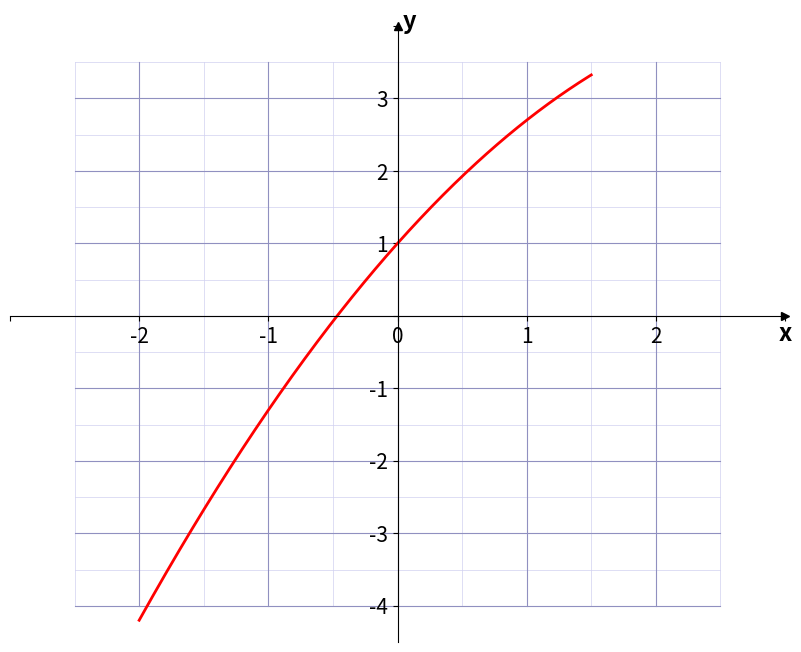

Recreate this plot in Python.
#!/usr/bin/python3
#
# bmsw_graph_lib.py
#
# (c) 01_01_2026 philipp.freimann@bms-w.ch
#    (with help of gemini.google.com)
#    src: https://www.github.com/pheek/pyPlotLib
# Das Schweizer Koordinatensystem hat Pfeile, die über das Gitter hinausragen,
# was beim standard-Plot (mathplotilb/gnuplot/geogebra) nicht der Fall ist.
#
# Mit dieser Library sind möglich:
#   Funktionen
#   Texte
#   Linien
#   Punkte
#   Dann folgende Diagramm-Arten:
#     * Bar-Chart
#     * Histogramm
#     * Boxplot
#   Beim Boxplot beachten, dass "show_y_axis=False" gesetzt werden muss, denn
#   beim Boxplot macht die y-Achse keinen Sinn.
#


import matplotlib.pyplot     as     plt
import numpy                 as     np
from   matplotlib.ticker     import MultipleLocator, FuncFormatter
from   matplotlib.transforms import offset_copy
from   matplotlib.patches    import Polygon

# für Filenamen Erkennung
import sys
from   pathlib               import Path

##
# class BmsGraphLib
# import and use as in the /examples/
#

class BmswGraphLib:
	## attributes:
	# fig: figure
	# ax : axes

	##
  # Konstruktor
	def __init__(self):
		self.base_fontsize = 12  # Standard-Schriftgröße
		# Delegation an NumPy für Vektorfähigkeit
		self.log   = np.log
		self.log10 = np.log10
		self.sin   = np.sin
		self.cos   = np.cos
		self.tan   = np.tan
		self.sqrt  = np.sqrt # Überschreibt deine x**0.5 Version mit der schnelleren np-Variante
		self.exp   = np.exp
		self.pi    = np.pi

	def set_fontsize(self, size):
		""" Setzt die globale Schriftgröße für alle Elemente. """
		self.base_fontsize = size

	##
	# bmsw Koordinatensystem
	# Abgesehen vom Kreisdiagramm sollte immer ein Koordinatensystem
	# zugrunde liegen.
	# x_min, ... geben den Ausschnitt im kartesischen Koordinatensystem an.
	# show_y_axis sollte beim Boxplot auf False gesetzt werden.
	#

	def draw_system(self, x_min, x_max, y_min, y_max, show_y_axis=True, trig=False, step_x=1.0, step_y=1.0, grid_x=None, grid_y=None):
		"""
		Factory-Methode: Erstellt das System basierend auf dem Modus (Standard oder Trig).
		"""
		self.fig, self.ax = plt.subplots(figsize=(10, 8))

		# Entscheidung, welche Logik genutzt wird
		if trig:
			impl = _BmswTrigImpl(self)
		else:
			impl = _BmswStandardImpl(self, step_x=step_x, step_y=step_y, grid_x=grid_x, grid_y=grid_y)

		impl.setup(x_min, x_max, y_min, y_max, show_y_axis)

# END bmswCoordinateSystem


	##
	# Schreibe einen Text
	def text(self, x, y, label, color="#0044cc", fontweight='bold',ha='center'):
		self.ax.text(x, y, label, color=color, fontsize=self.base_fontsize, fontweight=fontweight, ha=ha)


	##
	# Zeichne eine Markierung (dot, cross, ...
	# Dies ist eine simple Weiterleitung an "ax.plot()"
	def dot(self, *args, **kwargs):
		"""
		Zeichnet einen Punkt. Standardmäßig ein schwarzer Kreis ('ko').
		Gibt das erzeugte Line2D-Objekt zurück.
		"""
		if len(args) == 2:
			# Hier das return nutzen, um das Matplotlib-Objekt durchzureichen
			return self.ax.plot(*args, 'ko', **kwargs)
		return self.ax.plot(*args, **kwargs)



	##
	# Beschrifteter Punkt
	def labeled_dot(self, x, y, label, color='#ff0000', offset=(0.2, 0.1)):
		self.dot(x, y, 'o', color=color) # Punkt
		self.text(x + offset[0], y + offset[1], label, color=color, ha='left')

	##
	# Zeichnen von Funktionen
	# Am einfachsten geht das mit lambda-Funktionen:
	# # draw_function_into_system(ax, lambda x: 0.5 * x**2 - 2, (-3.5, 3.5), label="Parabel", color='#33ddee')
	# ax     : Achse aus dem Koordinatensystem
	# func   : Die zu zeichnende Funktion
	# x_range: Definitionsbereich
	# label  : Beschriftung (optional)
	# color  : Farbe (optional)
	def draw_function_into_system(self, func, x_range, label=None, color=None):
		"""
		Zeichnet eine mathematische Funktion in das System ein.
		func: Eine Lambda-Funktion oder normale Funktion
		x_range: Ein Tupel (start, ende)
		"""
		x = np.linspace(x_range[0], x_range[1], 400)

		with np.errstate(all='ignore'):
			v_func = np.vectorize(func)
			try:
				y = func(x)
			except (TypeError, ValueError):
				y = v_func(x)

		line, = self.ax.plot(x, y, linewidth=2, label=label, color=color, zorder=2)

		return line


	##
	# Draw Polygon
	def draw_polygon(self, points, color='#e74c3c', label=None):
		"""
		Zeichnet ein geschlossenes, gefülltes Polygon.
		points: Liste von Koordinaten-Paaren, z. B. [[x1, y1], [x2, y2], ...]
		color: Die Hauptfarbe für Rand und Fläche (Fläche erhält 20% Opazität)
		"""
		# 20% Opazität für die Fläche (Hex '33')
		fill_color = f"{color}33" if color.startswith('#') else color

		# Das Polygon-Objekt erstellen
		# closed=True sorgt dafür, dass der letzte Punkt mit dem ersten verbunden wird
		poly = Polygon(points, closed=True,
		               facecolor=fill_color,
		               edgecolor=color,
		               linewidth=2,
		               zorder=3,
		               label=label)

		self.ax.add_patch(poly)
		return poly


	##
	# Ein Bar-Chart als "Säulendiagramm"
	# mit "set_custom_labels" können die Säulen einzeln beschriftet werden.
	# siehe folder /examples/
	#
	def draw_bar_chart(self, x_values, y_values, label=None, color='#3498db', width=0.8):
		"""
		Zeichnet ein Säulendiagramm in das bestehende System.
		width=1.0 würde bedeuten, dass die Säulen einander berühren.
		"""
		# align='edge' setzt die linke Kante der Säule auf den x-Wert.
		# align='center' (Standard) setzt die Mitte der Säule auf den x-Wert.
		bars = self.ax.bar(x_values, y_values,
		                   width=width,
		                   color=color,
		                   label=label,
		                   edgecolor='black',
		                   linewidth=1,
		                   zorder=3)
		return bars


	##
	# Eigene Beschritfungen für draw_bar_chart()
	#
	def set_custom_labels(self, x_values, labels):
		"""
		Ersetzt die Zahlen an der x-Achse durch Text-Labels.
		x_values: Die Positionen (z. B. [1, 2, 3])
		labels: Die Texte (z. B. ['S', 'M', 'L'])
		"""
		self.ax.set_xticks(x_values)
		self.ax.set_xticklabels(labels, fontweight='bold', fontsize=self.base_fontsize + 2)


	def set_trig_labels(self):
		# Beispielhaft für ein System von -pi bis pi
		positions = [-np.pi, -np.pi/2, 0, np.pi/2, np.pi, 1.5*np.pi, 2*np.pi]
		labels = [r'$-\pi$', r'$-\frac{\pi}{2}$', '0', r'$\frac{\pi}{2}$', r'$\pi$', r'$\frac{3\pi}{2}$', r'$2\pi$']
		self.set_custom_labels(positions, labels)


	##
	# Ein Histogramm
	#
	def draw_histogram(self, data, bin_width, start_value, label=None, color='#2ecc71'):
		"""
		Zeichnet ein Histogramm mit fester Säulenbreite und definiertem Startwert.
		data: Die Liste der Rohdaten (z. B. [1.2, 1.5, 2.3, 2.7, ...])
		bin_width: Breite einer Säule (z. B. 1.0)
		start_value: Wo die erste Säule beginnen soll
		"""
		# Berechne die Klassengrenzen (Bins) basierend auf den Daten
		max_val = max(data) if data else start_value
		bins = np.arange(start_value, max_val + bin_width + 1, bin_width)

		# Histogramm zeichnen
		# edgecolor='black' sorgt für die Trennung der Säulen (Schulbuch-Stil)
		n, bins, patches = self.ax.hist(data,
		                                bins=bins,
		                                color=color,
		                                label=label,
		                                edgecolor='black',
		                                linewidth=1,
		                                zorder=3,
		                                alpha=0.8)
		return n, bins


	##
	# Boxplot
	#
	def draw_boxplot(self, data, y_position, height=1.45, label=None, color='#3498db', axis_label=None):
		"""
		Zeichnet einen horizontalen Boxplot mit massiv verstärkten Linien und Ausreißern.
		"""
		# Hintergrundfarbe mit Transparenz
		fill_color = f"{color}4D" if color.startswith('#') else "#cccccccc"
		
		# Verstärkte Linienstärken (ca. 3x so breit wie vorher)
		line_width_bold = 4.5  # Vorher ca. 1.5 bis 2.5
		
		bp = self.ax.boxplot(data,
		                     vert=False,
		                     positions=[y_position], 
		                     widths=height,
		                     patch_artist=True, 
		                     manage_ticks=False,
		                     # Die Box selbst
		                     boxprops=dict(facecolor=fill_color, color=color, linewidth=line_width_bold),
		                     # Der Median (der dicke Strich in der Mitte)
		                     medianprops=dict(color=color, linewidth=line_width_bold * 1.5),
		                     # Die Whisker (Antennen)
		                     whiskerprops=dict(color=color, linewidth=line_width_bold),
		                     # Die Endstriche der Whisker
		                     capprops=dict(color=color, linewidth=line_width_bold),
		                     # NEU: Die Ausreißer (flierprops) massiv vergrößern
		                     flierprops=dict(marker='o', markerfacecolor='none', 
		                                     markeredgecolor=color, markersize=12, 
		                                     markeredgewidth=3),
		                     zorder=4)

		# Optionales Label
		if label:
			self.ax.text(min(data) - 0.5, y_position, label, fontweight='bold', 
			             va='center', ha='right', fontsize=self.base_fontsize)
		
		# Achsen-Beschriftung
		if axis_label:
			self.ax.set_xlabel(axis_label, fontweight='bold', 
			                   fontsize=self.base_fontsize, labelpad=15)
		return bp

	# Unahbhängig vom Koordinatensystem:
	# mögliche modi: "none", "relativ", "absolute"
	# Wichtig: die "captions" und die "values" müssen gleich
	#          viele Anzahl Werte aufweisen.
	#
	def draw_pie_chart(self, captions, values, mode="none", title=None, colors=None):
		"""
		Erstellt ein Kreisdiagramm und fängt den Rückgabewert-Fehler ab.
		"""
		if colors is None:
			colors = [
			          '#aed6f1', # Hellblau
			          '#abebc6', # Hellgrün
			          '#fad7a0', # Hellorange
			          '#f9ebae', # Hellgelb
			          '#d2b4de', # Hellviolett
			          '#a2d9ce', # Helltürkis
			          '#edbb99', # Pfirsich
			          '#d5dbdb', # Hellgrau
			          '#f5b7b1', # Hellrot/Rosa
			          '#ebdef0'  # Flieder
			         ]

		self.fig, self.ax = plt.subplots(figsize=(8, 8))

		# Logik für die Beschriftung im Kreis
		if mode == "relativ":
			autopct_format = '%1.1f%%'
		elif mode == "absolute":
			total = sum(values)
			autopct_format = lambda p: f'{p * total / 100 :.0f}'
		else:
			autopct_format = None

		# --- Die Lösung für den ValueError ---
		results = self.ax.pie(
		                     values,
		                     labels=captions,
		                     autopct=autopct_format,
		                     startangle=90,
		                     colors=colors,
		                     radius=0.8,
		                     pctdistance=0.7,
		                     explode=[0.02] * len(values),
		                     labeldistance=1.15,
		                     textprops={'fontweight': 'bold', 'fontsize': self.base_fontsize+2}
		                    )

		# Entpacken je nach Modus
		if autopct_format is not None:
			wedges, texts, autotexts = results
			# Styling der Beschriftungen im Kreis
			plt.setp(autotexts, size=18, color="black", fontweight='bold')
		else:
			wedges, texts = results

		if title:
			self.ax.set_title(title, fontsize=self.base_fontsize+4, fontweight='bold', pad=20)

		self.ax.axis('equal')



	## draw legend (muss noch klarer sein, wo genau zu zeichnen)
	# mögliche Werte:
	# loc = "upper right"
	# loc = "center righ"
	# loc = "center left"
	# loc = "lower right"
	# loc = "lower center"
	# loc = "center"
	def legend(self, *args, **hargs):
		"""
		Zeigt die Legende an und nutzt automatisch die globale base_fontsize.
		"""
		# Debug-Print: Wenn der nicht kommt, wird die Methode nicht aufgerufen!
		print(f"DEBUG: Legend Methode der Klasse aufgerufen mit Size {self.base_fontsize}")

		if 'fontsize' not in hargs:
			hargs['fontsize'] = self.base_fontsize

		if 'prop' not in hargs:
			hargs['prop'] = {'size': self.base_fontsize}
		elif 'size' not in hargs['prop']:
			hargs['prop']['size'] = self.base_fontsize

		self.ax.legend(*args, **hargs)


	##
	# Jedes Bild kann mit
	#  save_system(fig, "meinbild.png")
	# oder mit
	#  save_system(fig, "meinbild.svg") (oder .eps / .pdf)
	# gespeichert werden.
	# mit plt.show() wird es jeweils am Ende angezeigt.
	def save_system(self, filename, dpi=300):
		"""
		Speichert die Grafik in hoher Qualität.
		.png -> Rastergrafik (gut für Word/Web)
		.eps oder .pdf -> Vektorgrafik (perfekt für LaTeX/Druck, unendlich skalierbar)
		"""
		# bbox_inches='tight' sorgt dafür, dass die Achsenbeschriftungen
		# nicht abgeschnitten werden.

		if(len(filename) < 4):
			filename = Path(sys.argv[0]).stem + "." + filename

		self.fig.savefig(filename, dpi=dpi, bbox_inches='tight', transparent=False)
		print(f"Grafik erfolgreich als {filename} gespeichert.")


	## show
	# Anzeigen der Graphik in neuem Fenster
	def show(self):
		plt.show()

# end class BmswGrapLib



#############################################################################

class _BmswBaseImpl:
	""" Basis-Logik für das Schweizer Koordinatensystem. """
	def __init__(self, parent):
		self.p = parent

	def setup(self, x_min, x_max, y_min, y_max, show_y_axis):
		puffer = 0.5
		self.p.ax.set_xlim(x_min - puffer, x_max + puffer)
		self.p.ax.set_ylim(y_min - puffer, y_max + puffer)
		self.p.ax.spines['bottom'].set_position('zero')

		if show_y_axis:
			self.p.ax.spines['left'].set_position('zero')
		else:
			self.p.ax.spines['left'].set_color('none')

		self.p.ax.spines['right'].set_color('none')
		self.p.ax.spines['top'].set_color('none')

		self.draw_grid(x_min, x_max, y_min, y_max)
		self.setup_ticks(x_min, x_max, y_min, y_max, show_y_axis)
		self.draw_arrows(x_max, y_max, show_y_axis, puffer)

	def draw_arrows(self, x_max, y_max, show_y_axis, puffer):
		# X-Achse
		self.p.ax.plot(x_max + puffer, 0, ">k", clip_on=False, zorder=5)
		x_off = offset_copy(self.p.ax.transData, fig=self.p.fig, x=0, y=-4, units='points')
		self.p.ax.text(x_max + puffer, 0, self.get_x_name(), fontsize=self.p.base_fontsize+2, fontweight='bold', ha='center', va='top', transform=x_off)
		# Y-Achse
		if show_y_axis:
			self.p.ax.plot(0, y_max + puffer, "^k", clip_on=False, zorder=5)
			y_off = offset_copy(self.p.ax.transData, fig=self.p.fig, x=4, y=3, units='points')
			self.p.ax.text(0, y_max + puffer, 'y', fontsize=self.p.base_fontsize+2, fontweight='bold', va='center', transform=y_off)


##############################################################################

class _BmswStandardImpl(_BmswBaseImpl):
	def get_x_name(self): return "x"

	def __init__(self, parent, step_x=1.0, step_y=1.0, grid_x=None, grid_y=None):
		super().__init__(parent)
		self.step_x = step_x
		self.step_y = step_y
		# Intelligente Standardwerte für das Gitter, falls nichts angegeben wurde:
		# Wenn Schrittweite 5 ist -> Gitterweite 1
		# Wenn Schrittweite 10 ist -> Gitterweite 2 oder 5 (hier wählen wir 2 für mehr Details)
		# Sonst einfach die Hälfte der Schrittweite
		self.grid_x = grid_x if grid_x is not None else (1.0 if step_x == 5.0 else step_x * 0.5)
		self.grid_y = grid_y if grid_y is not None else (1.0 if step_y == 5.0 else step_y * 0.5)

	def draw_grid(self, x_min, x_max, y_min, y_max):
		# Hilfsfunktion zum Einrasten auf das nächste Vielfache
		def get_clean_start(start, step):
			return np.ceil(start / step) * step

		# 1. Feines Gitter (Minor)
		x_start_minor = get_clean_start(x_min, self.grid_x)
		for x in np.arange(x_start_minor, x_max + 0.01, self.grid_x):
			self.p.ax.plot([x, x], [y_min, y_max], color='#d0d0f0', lw=0.5, zorder=0)
		
		y_start_minor = get_clean_start(y_min, self.grid_y)
		for y in np.arange(y_start_minor, y_max + 0.01, self.grid_y):
			self.p.ax.plot([x_min, x_max], [y, y], color='#d0d0f0', lw=0.5, zorder=0)
		
		# 2. Hauptgitter (Major - korrespondierend zu den Zahlen)
		x_start_major = get_clean_start(x_min, self.step_x)
		for x in np.arange(x_start_major, x_max + 0.01, self.step_x):
			self.p.ax.plot([x, x], [y_min, y_max], color='#9090c0', lw=0.8, zorder=0)
			
		y_start_major = get_clean_start(y_min, self.step_y)
		for y in np.arange(y_start_major, y_max + 0.01, self.step_y):
			self.p.ax.plot([x_min, x_max], [y, y], color='#9090c0', lw=0.8, zorder=0)

	def setup_ticks(self, x_min, x_max, y_min, y_max, show_y_axis):
		from matplotlib.ticker import MultipleLocator
        
		self.p.ax.xaxis.set_major_locator(MultipleLocator(self.step_x))
		# Schriftgröße für X- und Y-Achse (Zahlen) anpassen
		self.p.ax.tick_params(axis='both', which='major', labelsize=self.p.base_fontsize)

		self.p.ax.xaxis.set_major_formatter(FuncFormatter(
			lambda v, p: f'{v:g}' if x_min <= v <= x_max else ''
		))

		# Y-Achse
		if show_y_axis:
			y_ticks = np.arange(y_min, y_max + 0.1, 1.0)
			#self.p.ax.set_yticks(y_ticks)
			self.p.ax.yaxis.set_major_locator(MultipleLocator(self.step_y))
			self.p.ax.yaxis.set_major_formatter(FuncFormatter(
				lambda v, p: '' if np.isclose(v, 0) or v < y_min or v > y_max else f'{v:g}'
			))
		else:
			self.p.ax.set_yticks([])
			self.p.ax.yaxis.set_major_formatter(plt.NullFormatter())


class _BmswTrigImpl(_BmswBaseImpl):
	def get_x_name(self): return r"$\varphi$"

	def draw_grid(self, x_min, x_max, y_min, y_max):
		# Hilfsfunktion für "saubere" Gitterstarts (verhindert Verschiebung)
		def get_clean_range(start, end, step):
			first_tick = np.ceil(start / step) * step
			return np.arange(first_tick, end + 0.01, step)

		# Vertikale Linien (Winkel)
		# 30° Minor (sehr fein)
		for x in get_clean_range(x_min, x_max, np.pi/6):
			self.p.ax.plot([x, x], [y_min, y_max], color='#f0f0f8', lw=0.4, zorder=0)
		# 90° Major (etwas kräftiger)
		for x in get_clean_range(x_min, x_max, np.pi/2):
			self.p.ax.plot([x, x], [y_min, y_max], color='#e0e0f5', lw=0.7, zorder=0)

		# Horizontale Linien (Y-Werte) - Diese fehlten!
		# Wir nutzen hier die Standard-Schritte (1.0 und 0.5), da y meist linear bleibt
		for y in np.arange(np.floor(y_min), y_max + 0.01, 0.5):
			self.p.ax.plot([x_min, x_max], [y, y], color='#f0f0f8', lw=0.4, zorder=0)
		for y in np.arange(np.floor(y_min), y_max + 0.01, 1.0):
			self.p.ax.plot([x_min, x_max], [y, y], color='#e0e0f5', lw=0.7, zorder=0)

	def setup_ticks(self, x_min, x_max, y_min, y_max, show_y_axis):
		# X-Achse (Winkel)
		start_x = np.ceil(x_min / (np.pi/2)) * (np.pi/2)
		positions = np.arange(start_x, x_max + 0.01, np.pi/2)
		labels = [self._make_pi_label(p) for p in positions]
		self.p.ax.set_xticks(positions)
		# Hier hast du es schon richtig gemacht:
		self.p.ax.set_xticklabels(labels, fontsize=self.p.base_fontsize, fontweight='bold')

		# Y-Achse (Zahlen)
		if show_y_axis:
			y_ticks = np.arange(np.ceil(y_min), np.floor(y_max) + 0.1, 1.0)
			self.p.ax.set_yticks(y_ticks)
			# NEU: Auch hier die Schriftgröße für die Y-Zahlen setzen
			self.p.ax.tick_params(axis='y', labelsize=self.p.base_fontsize)
			self.p.ax.yaxis.set_major_formatter(FuncFormatter(
				lambda v, p: '' if np.isclose(v, 0) or v < y_min or v > y_max else f'{v:g}'
			))
		else:
			self.p.ax.set_yticks([])

	def _make_pi_label(self, val):
		if np.isclose(val, 0): return '0'
		if np.isclose(val, np.pi): return r'$\pi$'
		if np.isclose(val, -np.pi): return r'$-\pi$'
		# Vereinfachte Brüche (z.B. pi/2)
		frac = val / np.pi
		return r'$%.1f\pi$' % frac




## create a global instance
b = BmswGraphLib()



##
# Demo: draw a simple graph
def demo():
	b = BmswGraphLib()
	b.set_fontsize(15)
	b.draw_system(-2.5, 2.5, -4, 3.5)
	b.draw_function_into_system(lambda x: -0.3 * x**2 + 2*x + 1, (-2, 1.5), label="Parabel 2", color='#ff0000')
	b.show()
#	b.save_system("png") # optional


## start Main_ bmsw_graph_lib.py
# shows a little demo
if "__main__" == __name__:
	demo()
